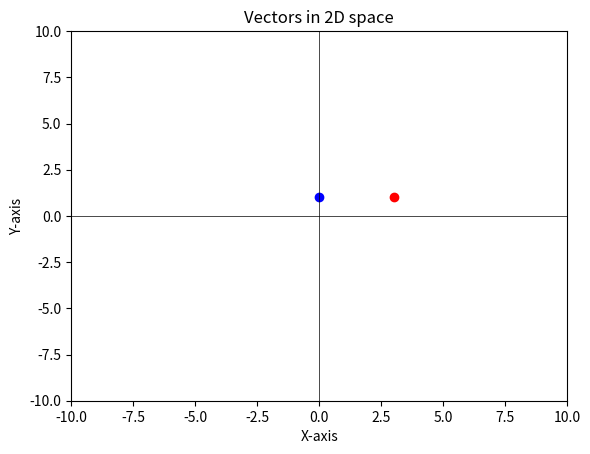

Write the Python code that produced this figure.
#!/usr/bin/python3
import matplotlib.pyplot as plt
import numpy as np

fig = plt.figure()
ax = fig.add_subplot()

identity_mat = np.array([[1, 3],
                         [0, 1]])

input_mat = np.array([[0],
                     [1]])

output_mat = identity_mat @ input_mat

ax.scatter(input_mat[0], input_mat[1], color='blue')
ax.scatter(output_mat[0], output_mat[1], color='red')

# outMat = array_multiply(identity_mat, input_mat)
# print(identity_mat @ input_mat)
# print(input_mat * 10)

# Plotting x-axis (horizontal line at y=0) and y-axis (vertical line at x=0)
ax.axhline(0, color='black',linewidth=0.5)  # Horizontal line for x-axis
ax.axvline(0, color='black',linewidth=0.5)  # Vertical line for y-axis

# Set labels for x and y axes
ax.set_xlabel('X-axis')
ax.set_ylabel('Y-axis')

ax.set_xlim([-10, 10])
ax.set_ylim([-10, 10])

# Set labels and title
ax.set_title('Vectors in 2D space')
plt.show()
